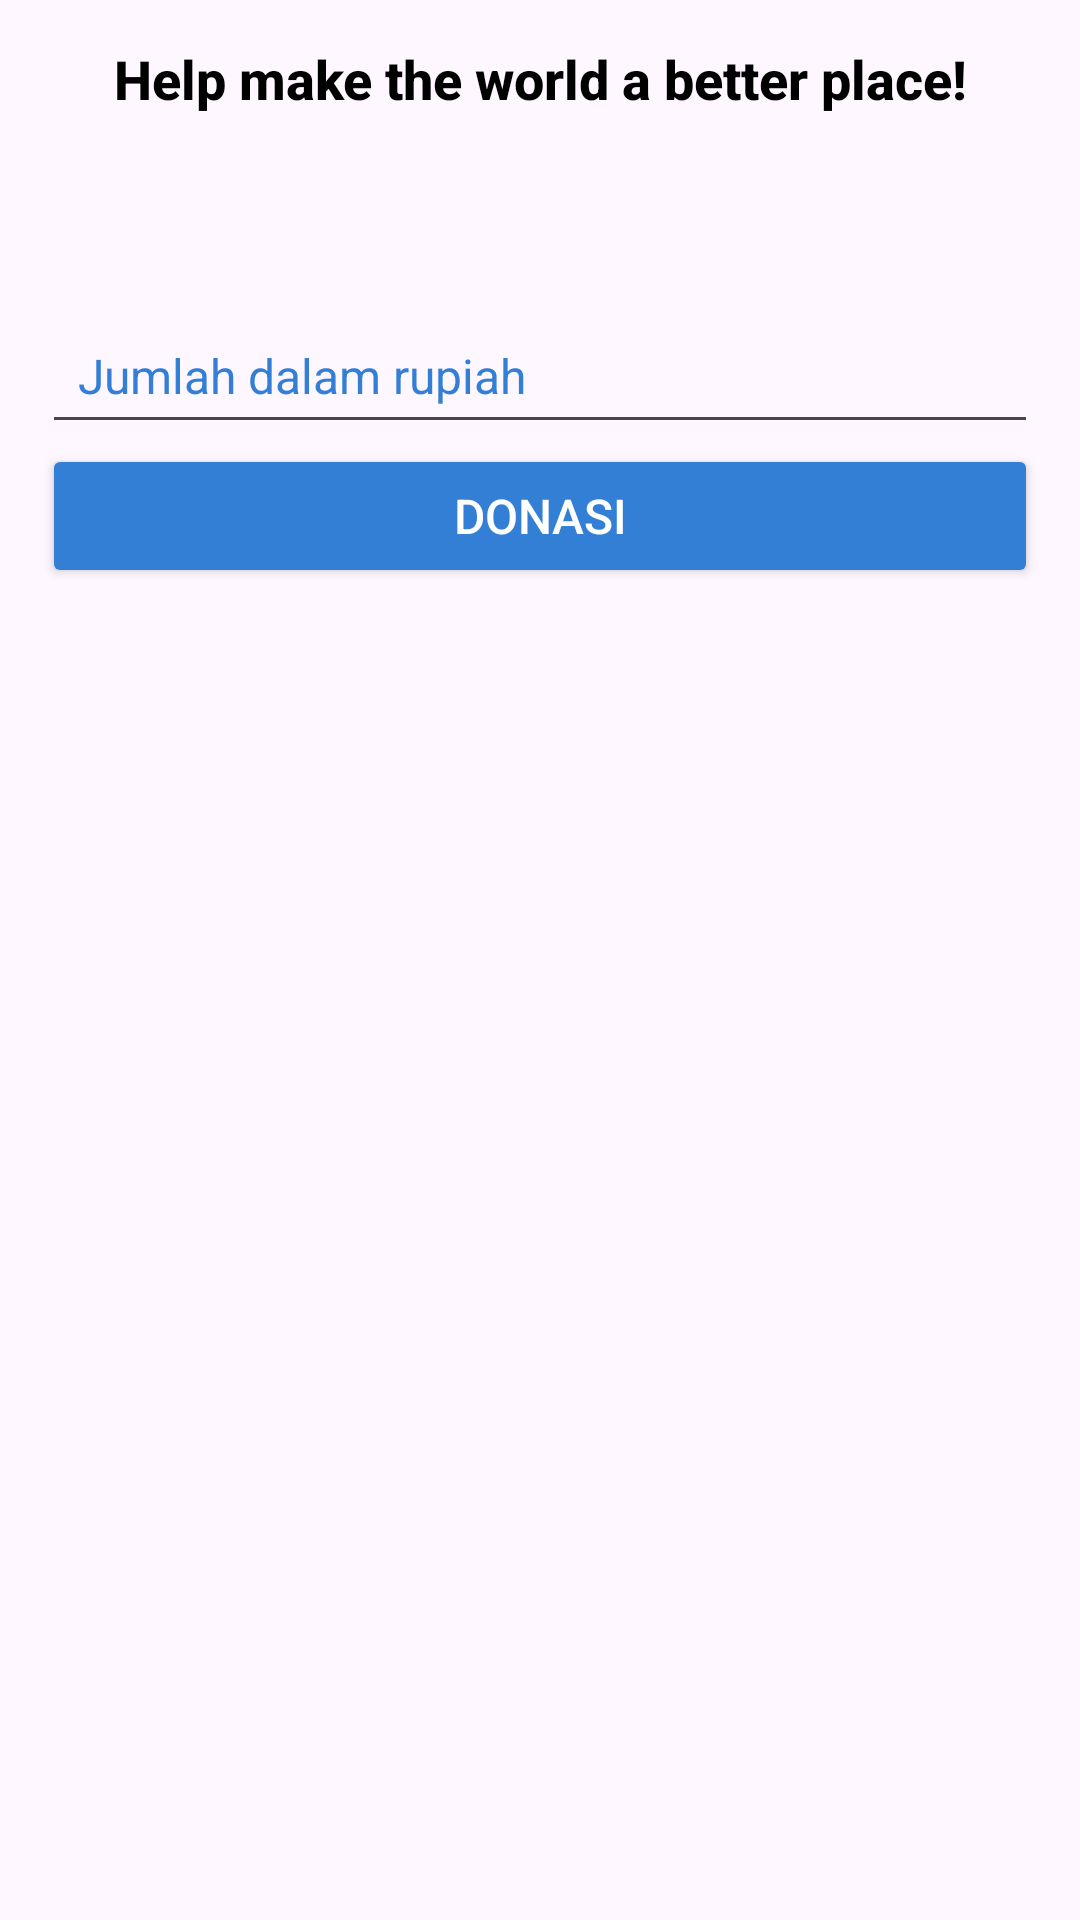

Produce the Android XML layout that renders to this screen, including the resource entries it uses.
<!-- AndroidManifest.xml: application theme Theme.YokBantu -->
<!-- res/layout/activity_donate_page.xml -->
<?xml version="1.0" encoding="utf-8"?>
<LinearLayout
    xmlns:android="http://schemas.android.com/apk/res/android"
    android:layout_width="match_parent"
    android:layout_height="match_parent"
    android:orientation="vertical"
    android:padding="14dp"
    >

    
    <TextView
        android:id="@+id/title"
        android:layout_width="match_parent"
        android:layout_height="wrap_content"
        android:text="Help make the world a better place!"
        android:textAlignment="center"
        android:fontFamily="sans-serif-medium"
        android:textColor="#000000"
        android:textSize="18sp"
        android:textStyle="bold"
        android:gravity="center"
        android:lineSpacingExtra="4dp"
        android:layout_marginBottom="24dp" />

    
    <EditText
        android:id="@+id/amount_input"
        android:layout_width="match_parent"
        android:layout_height="wrap_content"
        android:layout_marginTop="40dp"
        android:hint="Jumlah dalam rupiah"
        android:inputType="numberDecimal"
        android:padding="12dp"
        android:fontFamily="sans-serif"
        android:textColor="#347FD6"
        android:textStyle="normal"
        android:textSize="16sp"
        android:textColorHint="#347FD6"
        />

    









    
    <Button
        android:id="@+id/donate_button"
        android:layout_width="match_parent"
        android:layout_height="48dp"
        android:backgroundTint="#347FD6"
        android:text="Donasi"
        android:textColor="#FFFFFF"
        android:fontFamily="sans-serif-medium"
        android:textSize="16sp"
        android:layout_marginBottom="16dp"
        android:layout_gravity="bottom"
        />
</LinearLayout>
<!-- resources referenced by this layout -->
<resources>
  <style name="Theme.YokBantu" parent="Base.Theme.YokBantu" />
  <style name="Base.Theme.YokBantu" parent="Theme.Material3.DayNight.NoActionBar">
          
          
      </style>
</resources>
